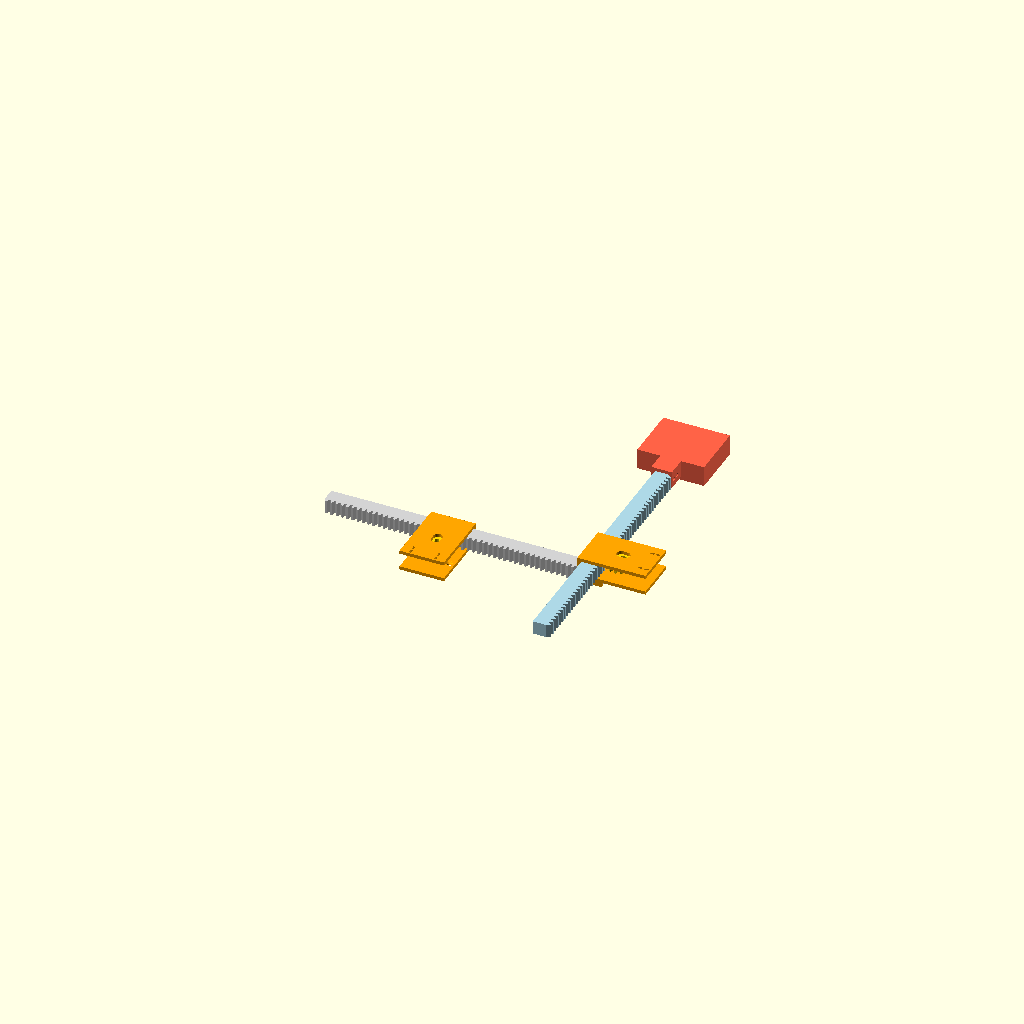
Cell 1: rendered with the file's own defaults.
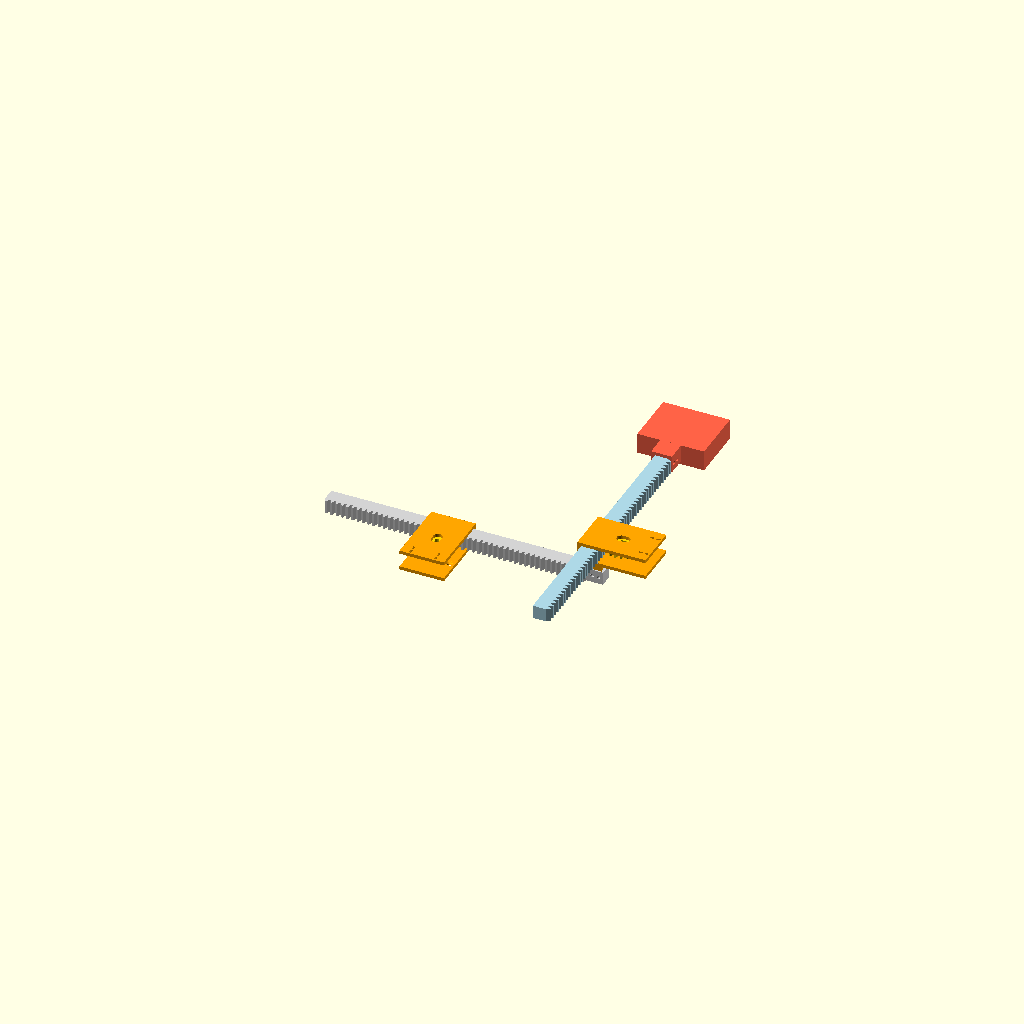
Cell 2: ZB = 31.2 (everything else at default).
All cells are drawn from one camera (rotation 55°, 0°, 25°, orthographic, colour scheme Cornfield), so only the parameter changes between them.
The OpenSCAD source (simulation/alt1_print.scad):
// =====================================================================
//  ALT 1 - COMPLETE 3D PRINT, no glue, no laser (v8)  - screws only
//  Rack A : slides through a FIXED guide + pinion (motor A fixed on your base).
//  Junction: ONE rigid part that (1) clamps the end of rack A with 2 screws,
//            (2) carries pinion B / motor B, (3) guides rack B.
//            => end of rack A, motor-B mount and rack B are all tied together.
//  Rack B : slides through the junction.  Tool holder clamps the free end of rack B.
//  Motor housings / IR sensors intentionally left out (shaft holes are there).
//  Parts: rack x2, guide x1 (A), junction x1 (B), pinion x2, tool_holder x1
//  part = "assembly" | "rack" | "guide" | "junction" | "pinion" | "tool_holder"
// =====================================================================
part = "assembly";
$fn = 48;
m=1.5; pa=20; p=PI*m; add=m; ded=1.25*m; tooth_h=add+ded;
zp=20; rp=m*zp/2;
rack_w=12; rack_d=12; wall=1.2;
teeth_n=50; Lt=teeth_n*p;                 // 235.6 mm teeth
L=250; ez=L-Lt;                           // both axes use a 250 mm rack; 14.4 mm solid end zone
gap=0.3; plate_t=3;
bo_shaft_d=5.5; bo_flat=3.7; bo_w=19;              // BO motor double-D shaft (edit to match yours)
y_p=-(ded+rp);                            // pinion centre (rack root at y=0)
ZB=15.6;                                  // rack-B layer height (rack A top 12 + junction plate 3 + gaps)
n_home_A=44; n_home_B=45; n_end=2;        // home and end positions, measured in rack-tooth pitches
travel_A=(n_home_A-n_end)*p;              // 197.920 mm: 42 pitches
travel_B=(n_home_B-n_end)*p;              // 202.633 mm: 43 pitches
tA=100; tB=100;                           // preview position in mm, clamped to the CAD travel below

function inv_r(a) = tan(a) - a*PI/180;
function halfang(z, r) = let(rpz=m*z/2, rb=rpz*cos(pa), a=acos(min(1, rb/max(r,rb))))
                         90/z + (inv_r(pa)-inv_r(a))*180/PI;
module gear2d(zt){
  rpz=m*zt/2; r0=rpz-ded; rt=rpz+add; N=8; h0=halfang(zt,r0);
  circle(r=r0, $fn=96);
  for(i=[0:zt-1]) rotate(i*360/zt)
    polygon(concat(
      [[(r0-0.6)*cos(-h0),(r0-0.6)*sin(-h0)]],
      [for(k=[0:N]) let(r=r0+(rt-r0)*k/N, h=halfang(zt,r)) [r*cos(-h), r*sin(-h)]],
      [for(k=[N:-1:0]) let(r=r0+(rt-r0)*k/N, h=halfang(zt,r)) [r*cos(h), r*sin(h)]],
      [[(r0-0.6)*cos(h0),(r0-0.6)*sin(h0)]]));
}
module pinion(){                          // 5.2 mm wide, double-D bore, M3 set screw
  th=5.2;
  difference(){
    linear_extrude(th) gear2d(zp);
    translate([0,0,-1]) linear_extrude(th+2) rotate(180/zp)
      intersection(){ circle(d=bo_shaft_d); square([bo_flat,10],center=true); }
    translate([0,0,th/2]) rotate([0,0,180/zp]) rotate([0,90,0]) cylinder(d=2.8,h=rp+3);
  }
}

// ---------------- shared 250 mm rack (both axes) ----------------
module tooth2d(){
  t=tan(pa); hr=p/4+ded*t; ht=p/4-add*t;
  polygon([[-hr,0.3],[hr,0.3],[hr,0],[ht,-tooth_h],[-ht,-tooth_h],[-hr,0]]);
}
module rack(){        // tail x=0 (closed), tip x=250. Body y 0..12, teeth toward -y.
  difference(){
    union(){
      difference(){
        cube([L,rack_d,rack_w]);
        translate([wall,wall,wall]) cube([Lt-2*wall,rack_d-2*wall,rack_w-2*wall]);
      }
      linear_extrude(rack_w) for(i=[0:teeth_n-1]) translate([(i+0.5)*p,0]) tooth2d();
    }
    for(xh=[L-4,L-10])                    // 2 cross screws through the solid end zone (junction / tool holder)
      translate([xh,-1,rack_w/2]) rotate([-90,0,0]) cylinder(d=3.2,h=rack_d+2);
  }
}

// ---------------- C-channel guide (shared core) ----------------
module guide_core(){  // rack passes along x, teeth side (-y) open for the pinion, back wall at y>12
  xw=20; ymin=-46; ymax=rack_d+gap+plate_t;
  difference(){
    union(){
      translate([-xw,ymin,-gap-plate_t]) cube([2*xw,ymax-ymin,plate_t]);                       // bottom plate
      translate([-xw,ymin,rack_w+gap])   cube([2*xw,ymax-ymin,plate_t]);                       // top plate (motor side)
      translate([-xw,rack_d+gap,-gap-plate_t]) cube([2*xw,plate_t,rack_w+2*gap+2*plate_t]);    // back wall
    }
    translate([0,0,rack_w+gap-1]) linear_extrude(plate_t+2) hull() for(d=[-2,2]) translate([0,y_p+d]) circle(d=8);   // shaft slot +-2 mm
    for(sx=[-1,1], yy=[-37.5,-43]) translate([sx*(bo_w/2+1.8)-0.9,yy-1.75,rack_w+gap-1]) cube([1.8,3.5,plate_t+2]);   // zip-tie slots
  }
}
module guide(){       // fixed guide for rack A: bolts to your base
  difference(){
    guide_core();
    for(sx=[-14,14], yy=[-25,8]){                                                               // 4x M4 countersunk
      translate([sx,yy,-5]) cylinder(d=4.3,h=6);
      translate([sx,yy,-gap-2.2]) cylinder(d1=4.3,d2=8.6,h=2.2);
    }
  }
}
module junction(){    // guide for rack B + clamp on the end of rack A, one rigid part
  difference(){
    union(){
      guide_core();
      for(s=[-1,1]) translate([s*7.8-1.5,-1.5,-gap-plate_t-12.6]) cube([3,14.7,12.6+0.1]);   // clamp walls straddling rack A's end
    }
    for(ly=[2.8,8.8]){                                                                          // cross screws M3x25
      translate([-12,ly,-gap-plate_t-6.3]) rotate([0,90,0]) cylinder(d=3.2,h=24);
      translate([9.3-2.5,ly,-gap-plate_t-6.3]) rotate([0,90,0]) cylinder(d=6.4,h=2.6,$fn=6);    // nut trap
    }
  }
}

// ---------------- box holder: clamps the free end of rack B, carries the dart-board box ----------------
bx=50; by=60; bw=1.6;                     // box (open cup, face for the board on top)
module tool_holder(){
  difference(){
    union(){
      translate([Lt,-3.3,rack_w+gap]) cube([L+3.5-Lt,rack_d+6.6,plate_t]);                          // ceiling over the end zone
      for(yy=[-3.3,rack_d+gap]) translate([Lt,yy,-gap]) cube([L+3.5-Lt,3,rack_w+2*gap+0.1]);          // clamp walls
      difference(){                                                                                    // cup: closed top = board face
        translate([L+3.3,6-by/2,-gap-plate_t]) cube([bx,by,rack_w+2*gap+2*plate_t]);
        translate([L+3.3+bw,6-by/2+bw,-gap-plate_t-1]) cube([bx-2*bw,by-2*bw,rack_w+2*gap+2*plate_t-2.4+1]);
      }
    }
    for(xh=[L-4,L-10]){
      translate([xh,-6,rack_w/2]) rotate([-90,0,0]) cylinder(d=3.2,h=26);
      translate([xh,rack_d+gap+3-2.5,rack_w/2]) rotate([-90,0,0]) cylinder(d=6.4,h=2.6,$fn=6);
    }
  }
}

// ---------------- assembly ----------------
module assembly(){
  posA=min(max(tA,0),travel_A); posB=min(max(tB,0),travel_B);
  tailA=-p*(n_home_A-round(posA/p)); tipA=tailA+L;
  tailB=-p*(n_home_B-round(posB/p));
  color("orange") guide();  color("gold") translate([0,y_p,7.0]) pinion();       // fixed: motor A side
  translate([tailA,0,0]) color("lightgray") rack();                                // rack A
  translate([tipA-1.2,6,ZB]) rotate([0,0,90]) {                                    // rides on the end of rack A
    color("orange") junction();  color("gold") translate([0,y_p,7.0]) pinion();    // motor B side
    translate([tailB,0,0]) { color("lightblue") rack(); color("tomato") tool_holder(); }
  }
}

if(part=="assembly")         assembly();
else if(part=="rack")        translate([0,0,rack_d]) rotate([-90,0,0]) rack();                       // teeth up
else if(part=="guide")       translate([0,0,rack_d+gap+plate_t]) rotate([-90,0,0]) guide();           // on its back wall
else if(part=="junction")    translate([0,0,rack_d+gap+plate_t]) rotate([-90,0,0]) junction();        // on its back wall
else if(part=="pinion")      pinion();
else if(part=="tool_holder") translate([0,0,rack_w+gap+plate_t]) rotate([180,0,0]) tool_holder();    // board face down on the bed
Customizer parameters (derived from the source; name, type, default, range or options):
part: string, default "assembly"
ZB: number, default 15.6
